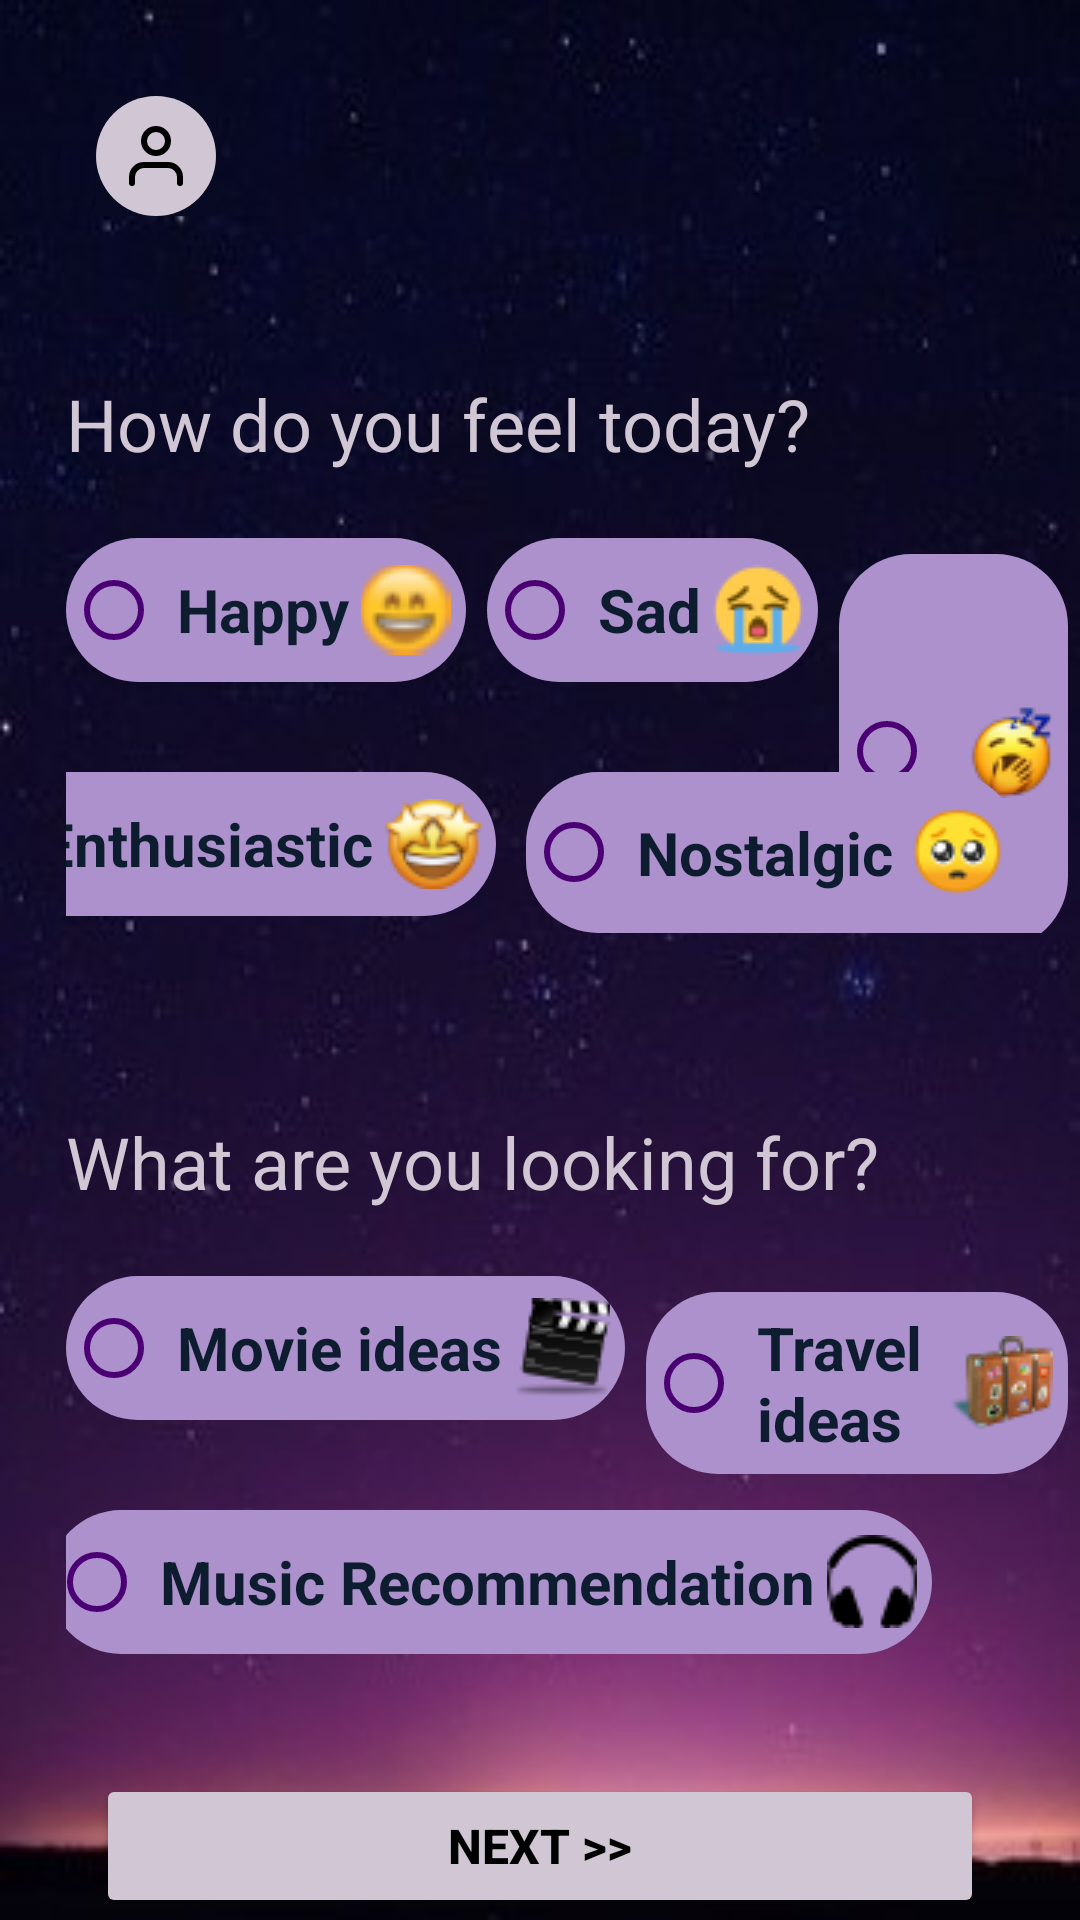

Produce the Android XML layout that renders to this screen, including the resource entries it uses.
<!-- AndroidManifest.xml: application theme Theme.Moody -->
<!-- res/layout/fragment_home.xml -->
<androidx.constraintlayout.widget.ConstraintLayout xmlns:android="http://schemas.android.com/apk/res/android"
    xmlns:app="http://schemas.android.com/apk/res-auto"
    xmlns:tools="http://schemas.android.com/tools"
    android:layout_width="match_parent"
    android:layout_height="match_parent"
    android:background="@drawable/background"
    tools:context="com.example.moody.feature.home.HomeFragment">

    <ImageView
        android:id="@+id/profile_icon"
        android:layout_width="wrap_content"
        android:layout_height="wrap_content"
        android:background="?attr/selectableItemBackground"
        android:clickable="true"
        android:paddingStart="@dimen/screen_padding"
        android:paddingTop="@dimen/screen_padding"
        android:paddingEnd="@dimen/screen_padding"
        android:paddingBottom="16dp"
        android:src="@drawable/ic_profile_picture"
        app:layout_constraintStart_toStartOf="parent"
        app:layout_constraintTop_toTopOf="parent" />

    <TextView
        android:id="@+id/hello_message"
        android:layout_width="wrap_content"
        android:layout_height="wrap_content"
        android:layout_marginStart="@dimen/margin_small"
        android:layout_marginTop="@dimen/margin_medium"
        android:textColor="@color/purple_400_dark"
        android:textSize="@dimen/text_title"
        android:textStyle="bold|italic"
        app:layout_constraintStart_toEndOf="@id/profile_icon"
        app:layout_constraintTop_toTopOf="@id/profile_icon" />


    <TextView
        android:id="@+id/feeling_message"
        android:layout_width="wrap_content"
        android:layout_height="wrap_content"
        android:layout_marginStart="@dimen/margin_medium"
        android:layout_marginTop="@dimen/margin_xbig"
        android:text="@string/how_do_you_feel_today"
        android:textColor="@color/purple_400_dark"
        android:textSize="@dimen/text_normal"
        app:layout_constraintStart_toStartOf="@id/profile_icon"
        app:layout_constraintTop_toBottomOf="@id/hello_message" />

    <RadioGroup
        android:id="@+id/emotions"
        android:layout_width="match_parent"
        android:layout_height="wrap_content"
        android:orientation="horizontal"
        android:layout_marginStart="@dimen/margin_medium"
        android:layout_marginEnd="@dimen/margin_small"
        app:layout_constraintStart_toStartOf="@id/feeling_message"
        app:layout_constraintTop_toBottomOf="@id/feeling_message">

        <RadioButton
            android:id="@+id/happy"
            android:layout_width="wrap_content"
            android:layout_height="wrap_content"
            android:layout_marginTop="@dimen/margin_medium"
            android:background="@drawable/round_grey_corners"
            android:buttonTint="@color/purple_700_dark"
            android:drawablePadding="@dimen/item_padding_xsmall"
            android:padding="@dimen/padding"
            android:text="@string/happy"
            android:textColor="@color/custom_black"
            android:textSize="@dimen/text_small"
            android:textStyle="bold"
            app:drawableRightCompat="@drawable/happy" />

        <RadioButton
            android:id="@+id/sad"
            android:layout_width="wrap_content"
            android:layout_height="wrap_content"
            android:layout_marginStart="7dp"
            android:layout_marginTop="@dimen/margin_medium"
            android:background="@drawable/round_grey_corners"
            android:buttonTint="@color/purple_700_dark"
            android:drawablePadding="@dimen/item_padding_xsmall"
            android:padding="@dimen/padding"
            android:text="@string/sad"
            android:textColor="@color/custom_black"
            android:textSize="@dimen/text_small"
            android:textStyle="bold"
            app:drawableRightCompat="@drawable/sad" />

        <RadioButton
            android:id="@+id/tired"
            android:layout_width="wrap_content"
            android:layout_height="wrap_content"
            android:layout_marginStart="7dp"
            android:layout_marginTop="@dimen/margin_medium"
            android:background="@drawable/round_grey_corners"
            android:buttonTint="@color/purple_700_dark"
            android:drawablePadding="@dimen/item_padding_xsmall"
            android:padding="@dimen/padding"
            android:text="@string/tired"
            android:textColor="@color/custom_black"
            android:textSize="@dimen/text_small"
            android:textStyle="bold"
            app:drawableRightCompat="@drawable/tired" />


        <RadioButton
            android:id="@+id/enthusiastic"
            android:layout_width="wrap_content"
            android:layout_height="wrap_content"
            android:layout_marginStart="-380dp"
            android:layout_marginTop="100dp"
            android:background="@drawable/round_grey_corners"
            android:buttonTint="@color/purple_700_dark"
            android:drawablePadding="@dimen/item_padding_xsmall"
            android:padding="@dimen/padding"
            android:text="@string/enthusiastic"
            android:textColor="@color/custom_black"
            android:textSize="@dimen/text_small"
            android:textStyle="bold"
            app:drawableRightCompat="@drawable/excited" />

        <RadioButton
            android:id="@+id/nostalgic"
            android:layout_width="164dp"
            android:layout_height="match_parent"
            android:layout_marginStart="10dp"
            android:layout_marginTop="100dp"
            android:background="@drawable/round_grey_corners"
            android:buttonTint="@color/purple_700_dark"
            android:drawablePadding="@dimen/item_padding_xsmall"
            android:padding="@dimen/padding"
            android:text="@string/nostalgic"
            android:textColor="@color/custom_black"
            android:textSize="@dimen/text_small"
            android:textStyle="bold"
            app:drawableRightCompat="@drawable/nostalgic" />

    </RadioGroup>

    <TextView
        android:id="@+id/interests"
        android:layout_width="wrap_content"
        android:layout_height="wrap_content"
        android:layout_marginTop="@dimen/margin_xbig"
        android:text="@string/what_are_you_looking_for"
        android:textColor="@color/purple_400_dark"
        android:textSize="@dimen/text_normal"
        app:layout_constraintStart_toStartOf="@id/feeling_message"
        app:layout_constraintTop_toBottomOf="@id/emotions" />

    <RadioGroup
        android:id="@+id/ideas"
        android:layout_width="match_parent"
        android:layout_height="wrap_content"
        android:orientation="horizontal"
        android:layout_marginStart="@dimen/margin_medium"
        android:layout_marginEnd="@dimen/margin_small"
        app:layout_constraintStart_toStartOf="@id/interests"
        app:layout_constraintTop_toBottomOf="@id/interests">

    <RadioButton
        android:id="@+id/movies"
        android:layout_width="wrap_content"
        android:layout_height="wrap_content"
        android:layout_marginTop="@dimen/margin_medium"
        android:background="@drawable/round_grey_corners"
        android:buttonTint="@color/purple_700_dark"
        android:drawablePadding="@dimen/item_padding_xsmall"
        android:padding="@dimen/padding"
        android:text="@string/movie_ideas"
        android:textColor="@color/custom_black"
        android:textSize="@dimen/text_small"
        android:textStyle="bold"
        app:drawableRightCompat="@drawable/movie" />

    <RadioButton
        android:id="@+id/travel"
        android:layout_width="wrap_content"
        android:layout_height="wrap_content"
        android:layout_marginStart="7dp"
        android:layout_marginTop="@dimen/margin_medium"
        android:background="@drawable/round_grey_corners"
        android:buttonTint="@color/purple_700_dark"
        android:drawablePadding="@dimen/item_padding_xsmall"
        android:padding="@dimen/padding"
        android:text="@string/travel_ideas"
        android:textColor="@color/custom_black"
        android:textSize="@dimen/text_small"
        android:textStyle="bold"
        app:drawableRightCompat="@drawable/travel" />

    <RadioButton
        android:id="@+id/music"
        android:layout_width="wrap_content"
        android:layout_height="wrap_content"
        android:layout_marginStart="-340dp"
        android:layout_marginTop="100dp"
        android:background="@drawable/round_grey_corners"
        android:buttonTint="@color/purple_700_dark"
        android:drawablePadding="@dimen/item_padding_xsmall"
        android:padding="@dimen/padding"
        android:text="@string/music_recommendation"
        android:textColor="@color/custom_black"
        android:textSize="@dimen/text_small"
        android:textStyle="bold"
        app:drawableRightCompat="@drawable/music" />
    </RadioGroup>

    <Button
        android:id="@+id/next_button"
        style="@style/PrimaryButton"
        android:layout_width="match_parent"
        android:layout_height="wrap_content"
        android:layout_marginStart="@dimen/screen_padding"
        android:layout_marginTop="40dp"
        android:layout_marginEnd="@dimen/screen_padding"
        android:elevation="@dimen/elevation"
        android:text="@string/next"
        android:textAlignment="center"
        android:textStyle="bold"
        app:layout_constraintStart_toStartOf="@id/ideas"
        app:layout_constraintTop_toBottomOf="@id/ideas"
        app:shapeAppearanceOverlay="@style/rounded_corner_button" />


</androidx.constraintlayout.widget.ConstraintLayout>
<!-- resources referenced by this layout -->
<resources>
  <color name="custom_black">#0D1C2E</color>
  <color name="purple_400_dark">#d1c7d4</color>
  <color name="purple_700_dark">#4A0072</color>
  <dimen name="elevation">5dp</dimen>
  <dimen name="item_padding_xsmall">4dp</dimen>
  <dimen name="margin_medium">22dp</dimen>
  <dimen name="margin_small">4dp</dimen>
  <dimen name="margin_xbig">60dp</dimen>
  <dimen name="padding">5dp</dimen>
  <dimen name="screen_padding">32dp</dimen>
  <dimen name="text_normal">24sp</dimen>
  <dimen name="text_small">20sp</dimen>
  <dimen name="text_title">32sp</dimen>
  <!-- drawable round_grey_corners (drawable) -->
  <?xml version="1.0" encoding="utf-8"?>
  <shape xmlns:android="http://schemas.android.com/apk/res/android">
      <corners android:radius="24dp"/>
      <solid android:color="#ac91cc"/>
  </shape>
  <string name="enthusiastic">Enthusiastic</string>
  <string name="happy">Happy</string>
  <string name="how_do_you_feel_today">How do you feel today?</string>
  <string name="movie_ideas">Movie ideas</string>
  <string name="music_recommendation">Music Recommendation</string>
  <string name="next">NEXT &gt;&gt;</string>
  <string name="nostalgic">Nostalgic</string>
  <string name="sad">Sad</string>
  <string name="tired">Tired</string>
  <string name="travel_ideas">Travel ideas</string>
  <string name="what_are_you_looking_for">What are you looking for?</string>
  <style name="PrimaryButton">
          <item name="android:textSize">@dimen/text_x_small</item>
          <item name="backgroundTint">@color/purple_400_dark</item>
          <item name="android:textColor">@color/black</item>
          <item name="textAllCaps">false</item>
      </style>
  <style name="rounded_corner_button">
          <item name="cornerSize">15dp</item>
      </style>
  <style name="Theme.Moody" parent="Theme.MaterialComponents.DayNight.DarkActionBar">
          
          <item name="colorPrimary">@color/purple_700_dark</item>
          <item name="colorPrimaryVariant">@color/purple_700_dark</item>
          <item name="colorOnPrimary">@color/black</item>
          <item name="android:textColorPrimary">@color/black</item>
          
          <item name="colorSecondary">@color/teal_200</item>
          <item name="colorSecondaryVariant">@color/teal_700</item>
          <item name="colorOnSecondary">@color/black</item>
          
          <item name="android:statusBarColor">@color/black</item>
          
      </style>
  <color name="black">#FF000000</color>
  <dimen name="text_x_small">16sp</dimen>
  <color name="teal_200">#FF03DAC5</color>
  <color name="teal_700">#FF018786</color>
</resources>
